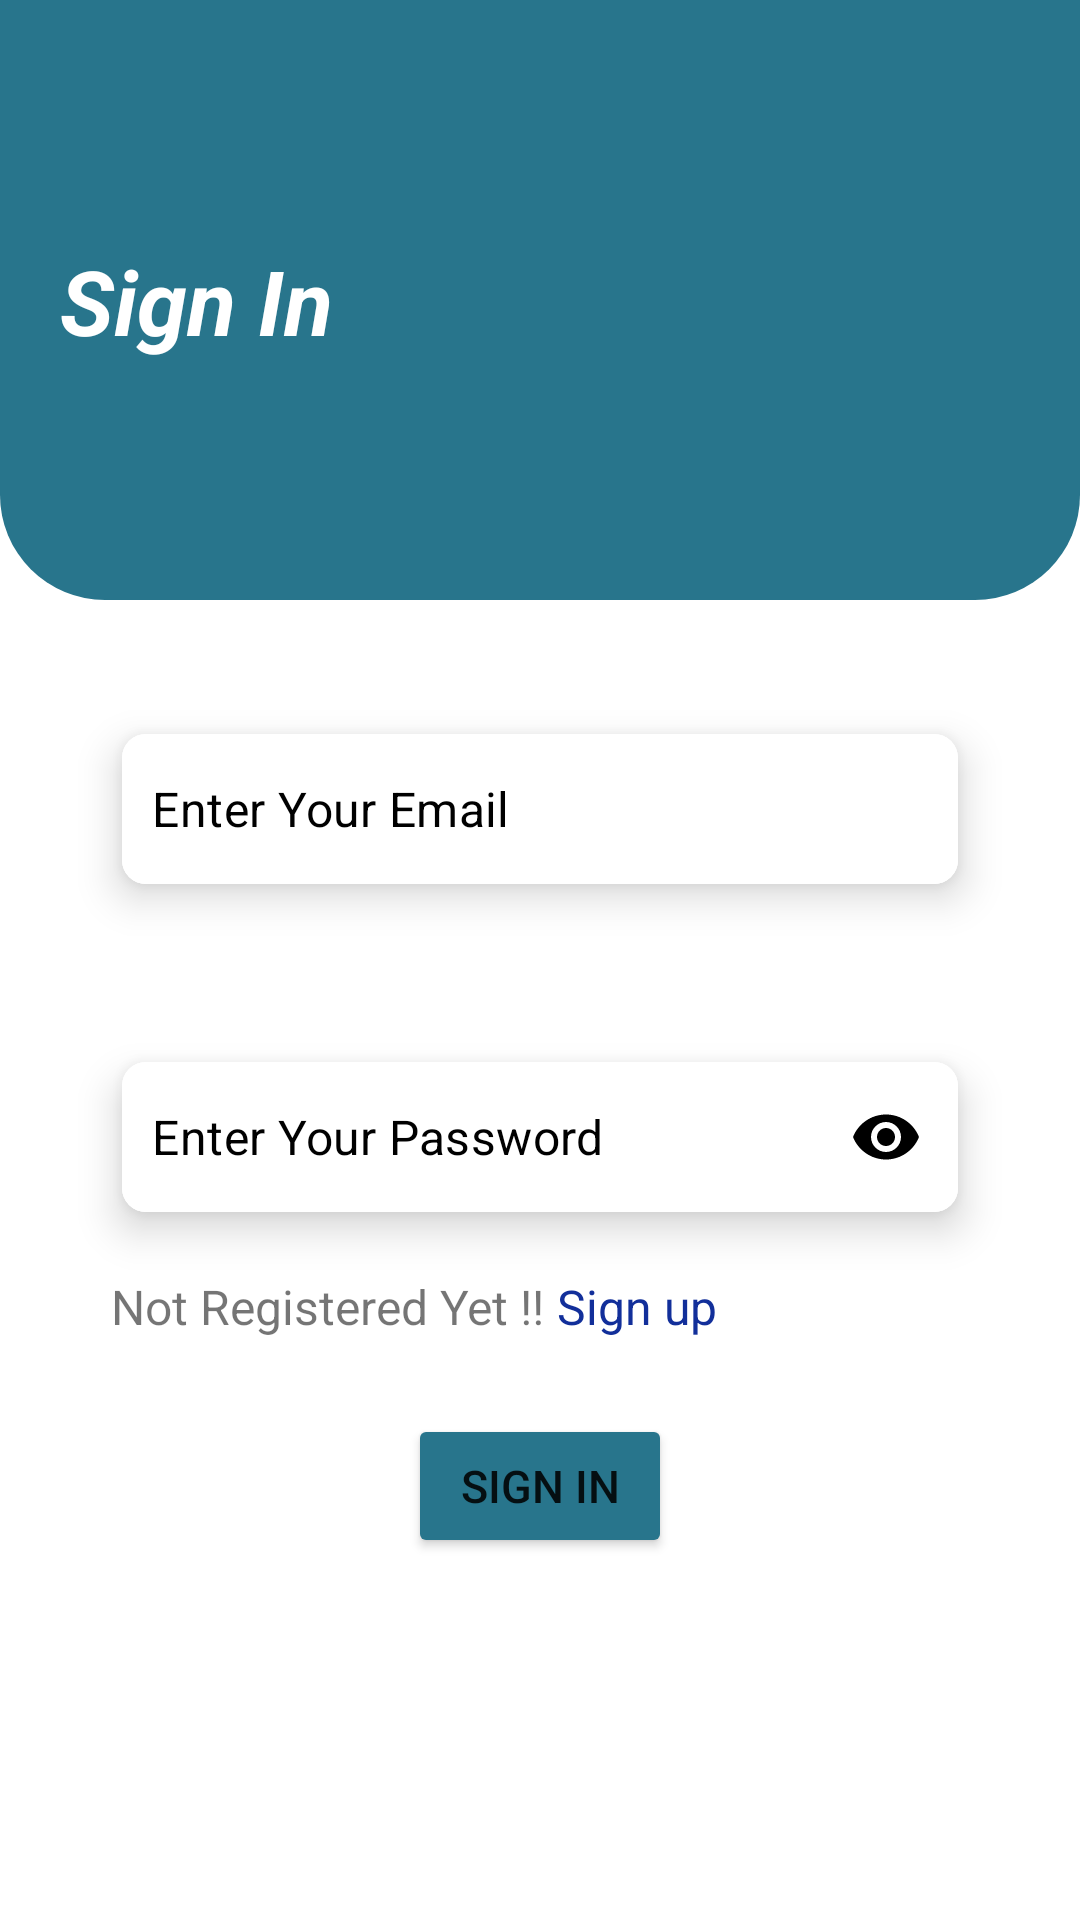

Android layout source for this screen:
<!-- AndroidManifest.xml: application theme Theme.ToDoList -->
<!-- res/layout/fragment_sign_in.xml -->
<?xml version="1.0" encoding="utf-8"?>
<androidx.constraintlayout.widget.ConstraintLayout xmlns:android="http://schemas.android.com/apk/res/android"
xmlns:app="http://schemas.android.com/apk/res-auto"
xmlns:tools="http://schemas.android.com/tools"
android:layout_width="match_parent"
android:layout_height="match_parent"
tools:context=".fragment.SignInFragment">

<LinearLayout
    android:id="@+id/ll"
    android:layout_width="match_parent"
    android:layout_height="200sp"
    android:background="@drawable/signup"
    android:orientation="horizontal"
    app:layout_constraintEnd_toEndOf="parent"
    app:layout_constraintStart_toStartOf="parent"
    app:layout_constraintTop_toTopOf="parent">

    <TextView
        android:layout_width="wrap_content"
        android:layout_height="wrap_content"
        android:layout_marginStart="20sp"
        android:layout_marginTop="80sp"
        android:text="@string/sign_in_"
        android:textColor="@color/white"
        android:textSize="30sp"
        android:textStyle="bold|italic"

        />


</LinearLayout>

<com.google.android.material.card.MaterialCardView
    android:id="@+id/card1"
    android:layout_width="0dp"
    android:layout_height="wrap_content"
    android:layout_margin="30sp"
    app:cardCornerRadius="8sp"
    app:cardElevation="8sp"
    app:cardUseCompatPadding="true"
    app:layout_constraintEnd_toEndOf="parent"
    app:layout_constraintStart_toStartOf="parent"
    app:layout_constraintTop_toBottomOf="@id/ll">

    <com.google.android.material.textfield.TextInputLayout
        android:layout_width="match_parent"
        android:layout_height="50dp"
        android:background="@color/white"
        app:boxStrokeWidth="0dp"
        app:boxStrokeWidthFocused="0dp"
        app:hintEnabled="false">

        <com.google.android.material.textfield.TextInputEditText
           android:id="@+id/emailet"
            android:layout_width="match_parent"
            android:layout_height="match_parent"
            android:background="@color/white"
            android:textColor="@color/black"
            android:hint="@string/enter_your_email"
            android:textColorHint="@color/black"
            android:inputType="textEmailAddress"
            android:padding="10sp" />


    </com.google.android.material.textfield.TextInputLayout>


</com.google.android.material.card.MaterialCardView>

<com.google.android.material.card.MaterialCardView
    android:id="@+id/card2"
    android:layout_width="0dp"
    android:layout_height="wrap_content"
    android:layout_margin="30sp"
    app:cardCornerRadius="8sp"
    app:cardElevation="8sp"
    app:cardUseCompatPadding="true"
    app:layout_constraintEnd_toEndOf="parent"
    app:layout_constraintStart_toStartOf="parent"
    app:layout_constraintTop_toBottomOf="@id/card1">

    <com.google.android.material.textfield.TextInputLayout
        android:layout_width="match_parent"
        android:layout_height="50dp"
        android:background="@color/white"
        app:boxStrokeWidth="0dp"
        app:boxStrokeWidthFocused="0dp"
        app:passwordToggleEnabled="true"
        app:passwordToggleTint="@color/black"
        app:hintEnabled="false">

        <com.google.android.material.textfield.TextInputEditText
           android:id="@+id/passet"
            android:layout_width="match_parent"
            android:layout_height="match_parent"
            android:background="@color/white"
            android:textColorHint="@color/black"
            android:hint="@string/enter_your_password"
            android:textColor="@color/black"
            android:inputType="textPassword"
            android:padding="10sp" />


    </com.google.android.material.textfield.TextInputLayout>


</com.google.android.material.card.MaterialCardView>



<TextView
    android:id="@+id/text"
    android:layout_width="wrap_content"
    android:layout_height="wrap_content"
    android:text="Not Registered Yet !! "
    app:layout_constraintTop_toBottomOf="@id/card2"
    app:layout_constraintStart_toStartOf="@id/card2"
    android:textSize="16sp"
    android:layout_marginTop="6sp"
    android:layout_marginStart="7sp"
    />
<TextView
    android:id="@+id/authtext"
    android:layout_width="wrap_content"
    android:layout_height="wrap_content"
    android:text="Sign up"
    android:textColor="#122F9A"
    app:layout_constraintTop_toBottomOf="@id/card2"
    android:layout_marginTop="6sp"
    android:textSize="16sp"
    app:layout_constraintStart_toEndOf="@id/text"/>

<Button
    android:id="@+id/signinbtn"
    android:text="Sign In"
    android:textSize="15sp"
    android:layout_width="wrap_content"
    android:layout_height="wrap_content"
    app:layout_constraintTop_toBottomOf="@id/authtext"
    app:layout_constraintStart_toStartOf="parent"
    app:layout_constraintEnd_toEndOf="parent"
    android:layout_marginTop="25sp"
    android:backgroundTint="#28758C"/>



</androidx.constraintlayout.widget.ConstraintLayout>
<!-- resources referenced by this layout -->
<resources>
  <!-- drawable signup (drawable) -->
  <?xml version="1.0" encoding="utf-8"?>
  <selector xmlns:android="http://schemas.android.com/apk/res/android">
  <item>
      <shape android:shape="rectangle">
          <solid android:color="#28758C"/>
          <corners android:bottomRightRadius="35sp"
              android:bottomLeftRadius="35sp"/>
  
      </shape>
  </item>
  </selector>
  <string name="enter_your_email">Enter Your Email</string>
  <string name="enter_your_password">Enter Your Password</string>
  <string name="sign_in_">Sign In</string>
  <style name="Theme.ToDoList" parent="Theme.MaterialComponents.DayNight.NoActionBar">
          
          <item name="colorPrimary">@color/purple_500</item>
          <item name="colorPrimaryVariant">@color/purple_700</item>
          <item name="colorOnPrimary">@color/white</item>
          
          <item name="colorSecondary">@color/teal_200</item>
          <item name="colorSecondaryVariant">@color/teal_700</item>
          <item name="colorOnSecondary">@color/black</item>
          
          <item name="android:statusBarColor">#28758C</item>
          
      </style>
  <!-- not gathered from this repository: default colours our renderer supplied (Android Studio template values) -->
  <color name="purple_500">#FF6200EE</color>
  <color name="purple_700">#FF3700B3</color>
  <color name="teal_200">#FF03DAC5</color>
  <color name="teal_700">#FF018786</color>
  <color name="black">#FF000000</color>
  <color name="white">#FFFFFFFF</color>
</resources>
